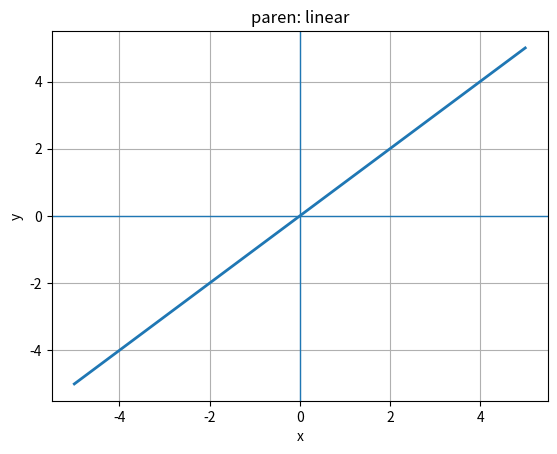
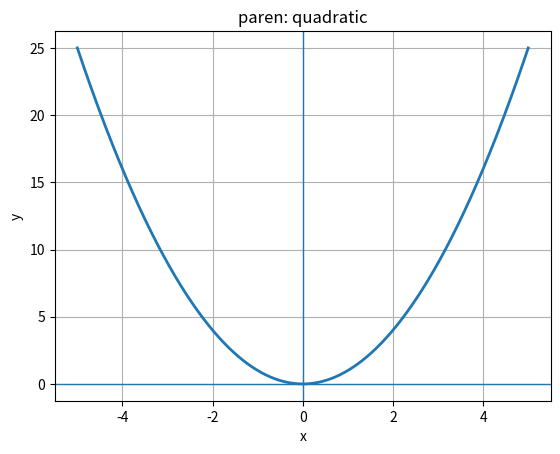
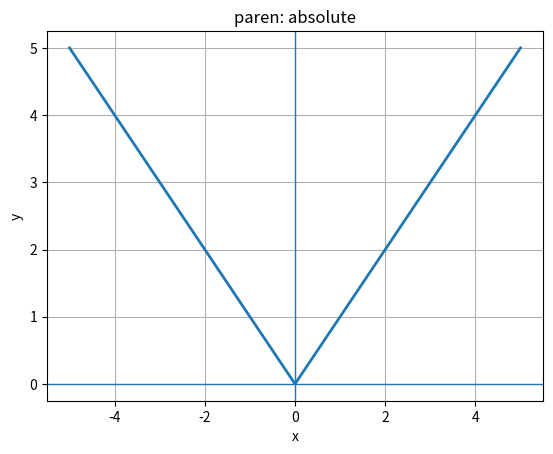
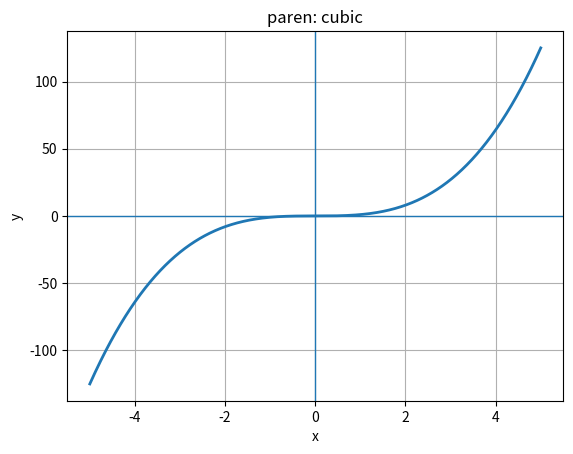
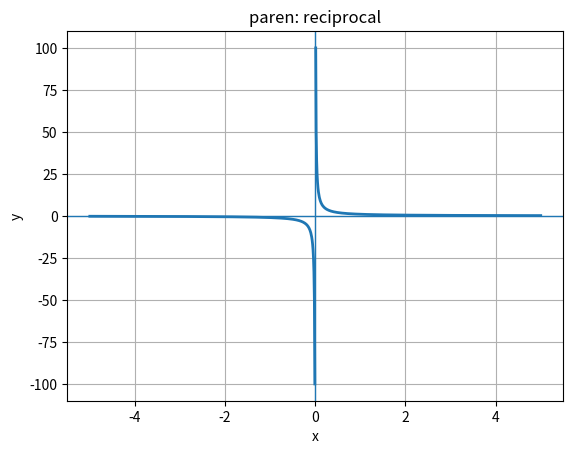
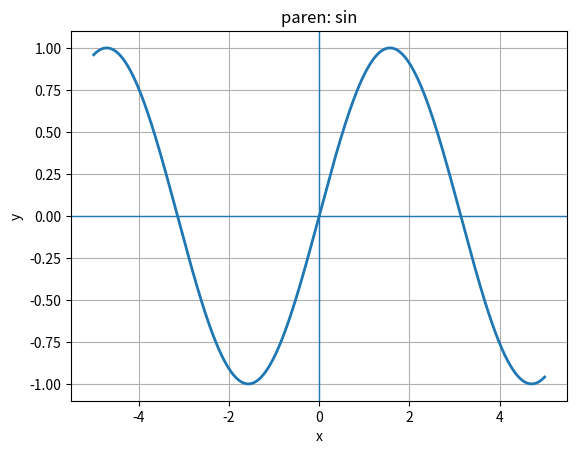
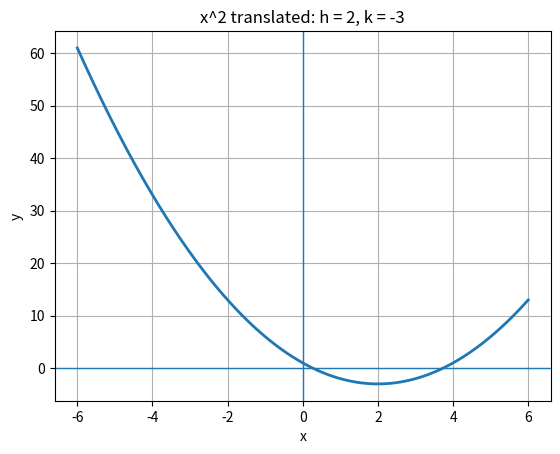
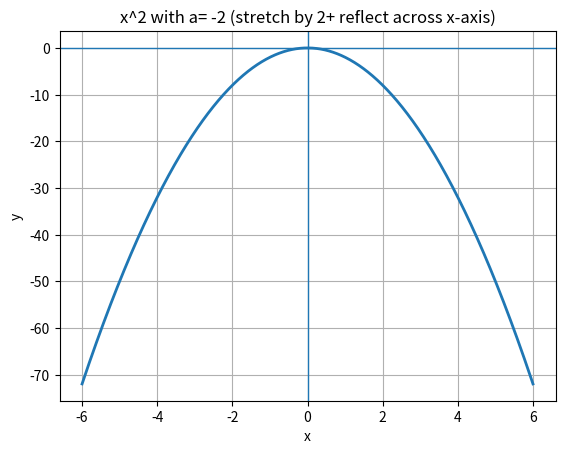
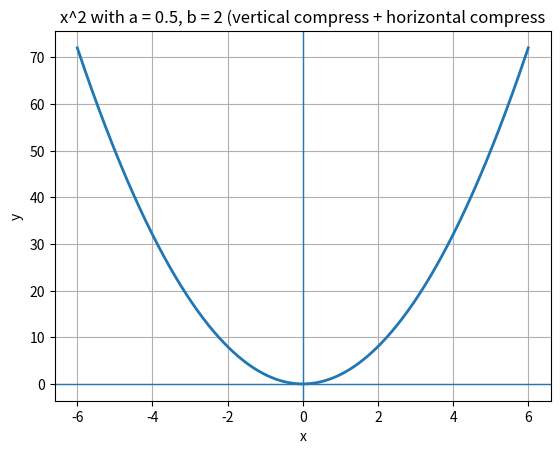
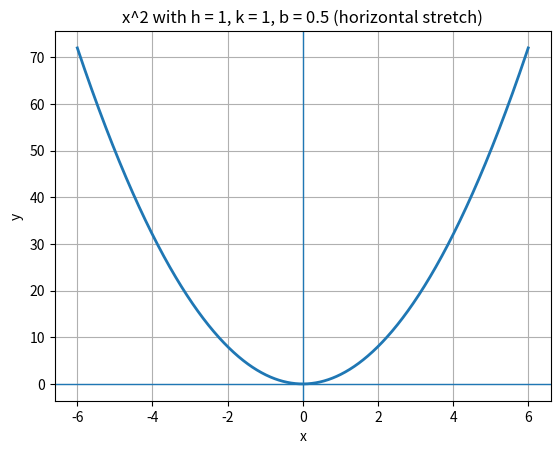
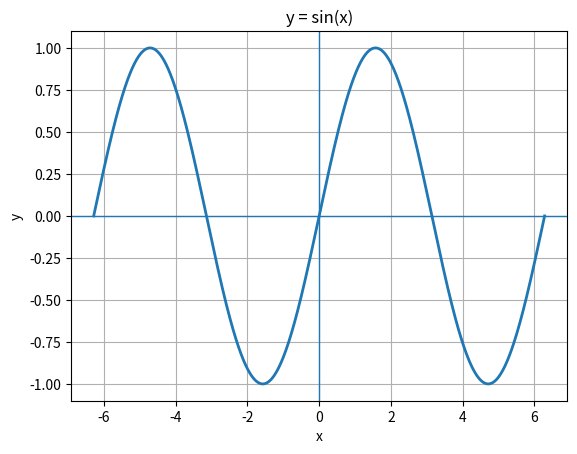
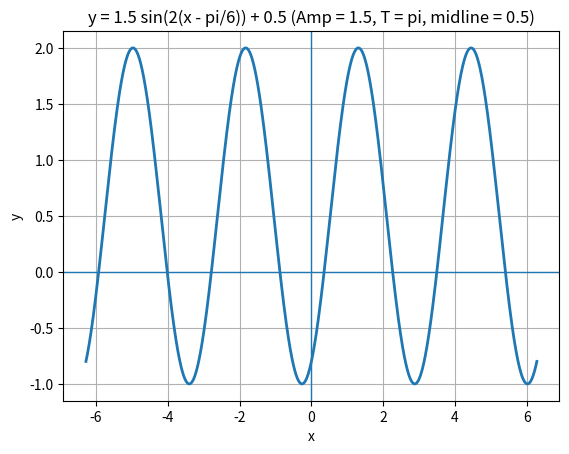
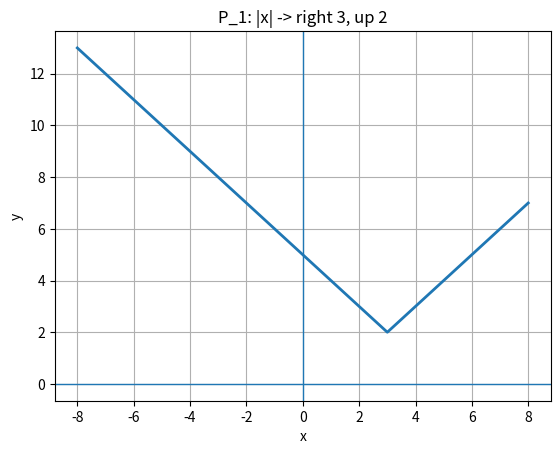
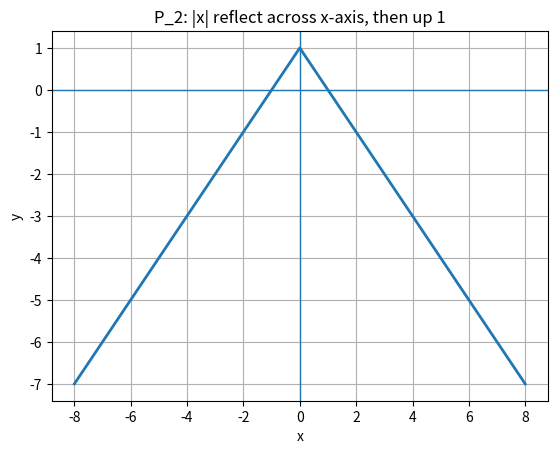
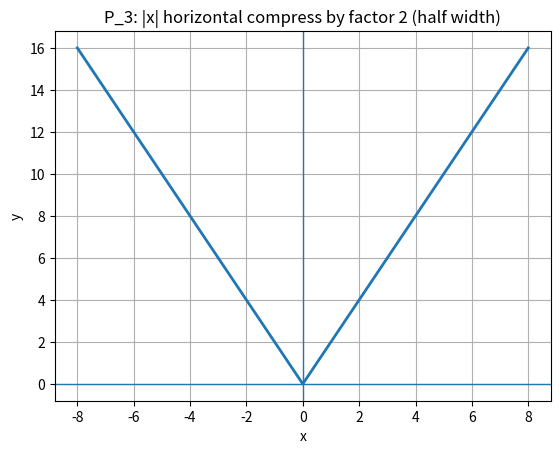
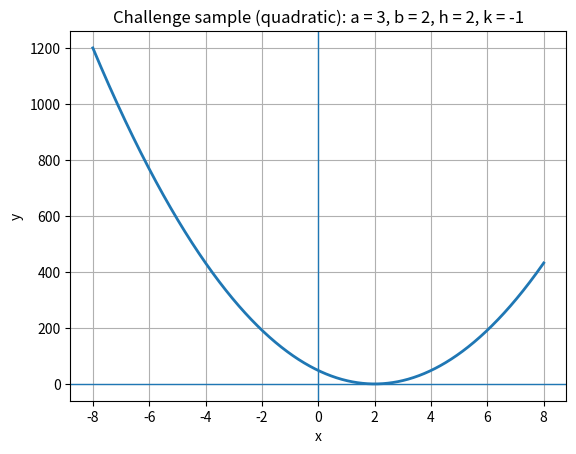

These figures' Python source, in order:
"""
Precalculus, 01_functions_transform
Visualize y = a * f(b*(x-h)) + k
Quick test on translations, stretches/shrink, reflections
First Version: Nov.8, 2025
[redacted]
"""

import numpy as np
import matplotlib.pyplot as plt


# ----- graphing tools -----

def plot_functions(f, x, title):
    y = f(x)
    plt.figure()
    plt.plot(x, y, linewidth = 2)
    plt.axhline(0, linewidth = 1)
    plt.axvline(0, linewidth = 1)
    plt.title(title)
    plt.xlabel('x')
    plt.ylabel('y')
    plt.grid(True)
    plt.show()

# ----- major function entrance -----

def transform(f, a = 1.0, b = 1.0, h = 0.0, k = 0.0):
    """
    f(x) = a * f(b*(x-h)) + k
    """
    def g(x):
        return a * f(b*(x-h)) + k
    return g

# ----- mother functions -----
# can add more mother functions

def f_linear(x):
    return x

def f_quadratic(x):
    return x ** 2

def f_abs(x):
    return np.abs(x)

def f_cubic(x):
    return x ** 3

def f_reciprocal(x):
    y = np.empty_like(x, dtype = float)
    y[:] = np.nan
    m = x != 0
    y[m] = 1.0 / x[m]
    return y

def f_sin(x):
    return np.sin(x)

#def f_cos(x):
    return np.cos(x)

#def f_tan(x):
    return np.tan(x)

#def f_exp(x):
    return np.exp(x)

#def f_log(x):
    return np.log(x)

# ----- base parents f entrance -----
xs = np.linspace(-5, 5, 1001)
PARENTS = [
    ("linear", f_linear),
    ("quadratic", f_quadratic),
    ("absolute", f_abs),
    ("cubic", f_cubic),
    ("reciprocal", f_reciprocal),
    ("sin", f_sin)
    #("cos", f_cos),
    #("tan", f_tan),
    #("exp", f_exp),
    #("log", f_log),
]

for name, f in PARENTS:
    plot_functions(f, xs, f"paren: {name}")

# ----- example 1: quadratic -----
f = f_quadratic
xs = np.linspace(-6, 6, 1201)

# 1. translate
g1 = transform(f, h = 2, k = -3)
plot_functions(g1, xs, "x^2 translated: h = 2, k = -3")

# 2. vertical stretch + reflect across x-axis
g2 = transform(f, a = -2)
plot_functions(g2, xs, "x^2 with a= -2 (stretch by 2+ reflect across x-axis)")

# 3. horizontal compress (b=2) + vertical compress (a=0.5)
g3 = transform(f, a = 0.5, b = 2.0)
plot_functions(g3, xs, "x^2 with a = 0.5, b = 2 (vertical compress + horizontal compress")

# 4. combo: shift then horizontal stretch (b=0.5)
g4 = transform(f, b = 0.5, h = 1, k = 1)
plot_functions(g3, xs, "x^2 with h = 1, k = 1, b = 0.5 (horizontal stretch)")

# ----- example 2: sine (period/amplitude/phase/midline) -----
f = f_sin
xs = np.linspace(-2*np.pi, 2*np.pi, 2001)

# original
plot_functions(f, xs, "y = sin(x)")

# change a, b, h, k
g = transform(f, a = 1.5, b = 2.0, h = np.pi/6, k = 0.5)
plot_functions(g, xs, "y = 1.5 sin(2(x - pi/6)) + 0.5 (Amp = 1.5, T = pi, midline = 0.5)")

# ----- practice -----
# Problem: f(x) = |x|
# 1) right shift 3, up shift 2
# 2) reflect across x-axis then up 1
# 3) horizontal compress to half width
f= f_abs
xs = np.linspace(-8, 8, 1601)

g1 = transform(f, h = 3, k = 2)
plot_functions(g1, xs, "P_1: |x| -> right 3, up 2")

g2 = transform(f, a = -1, k = 1)
plot_functions(g2, xs, "P_2: |x| reflect across x-axis, then up 1")

g3 = transform(f, b = 2)
plot_functions(g3, xs, "P_3: |x| horizontal compress by factor 2 (half width)")

# ----- challenge -----
# Build g(x) so that:
# - vertex/extremum at (2, -1)
# - vertical scale *3
# - horizontal length half (i.e., b =2)
# example with quadratic parent
f = f_quadratic
xs = np.linspace(-8, 8, 1601)
g = transform(f, a = 3, b = 2, h = 2, k = -1)
plot_functions(g, xs, "Challenge sample (quadratic): a = 3, b = 2, h = 2, k = -1")
